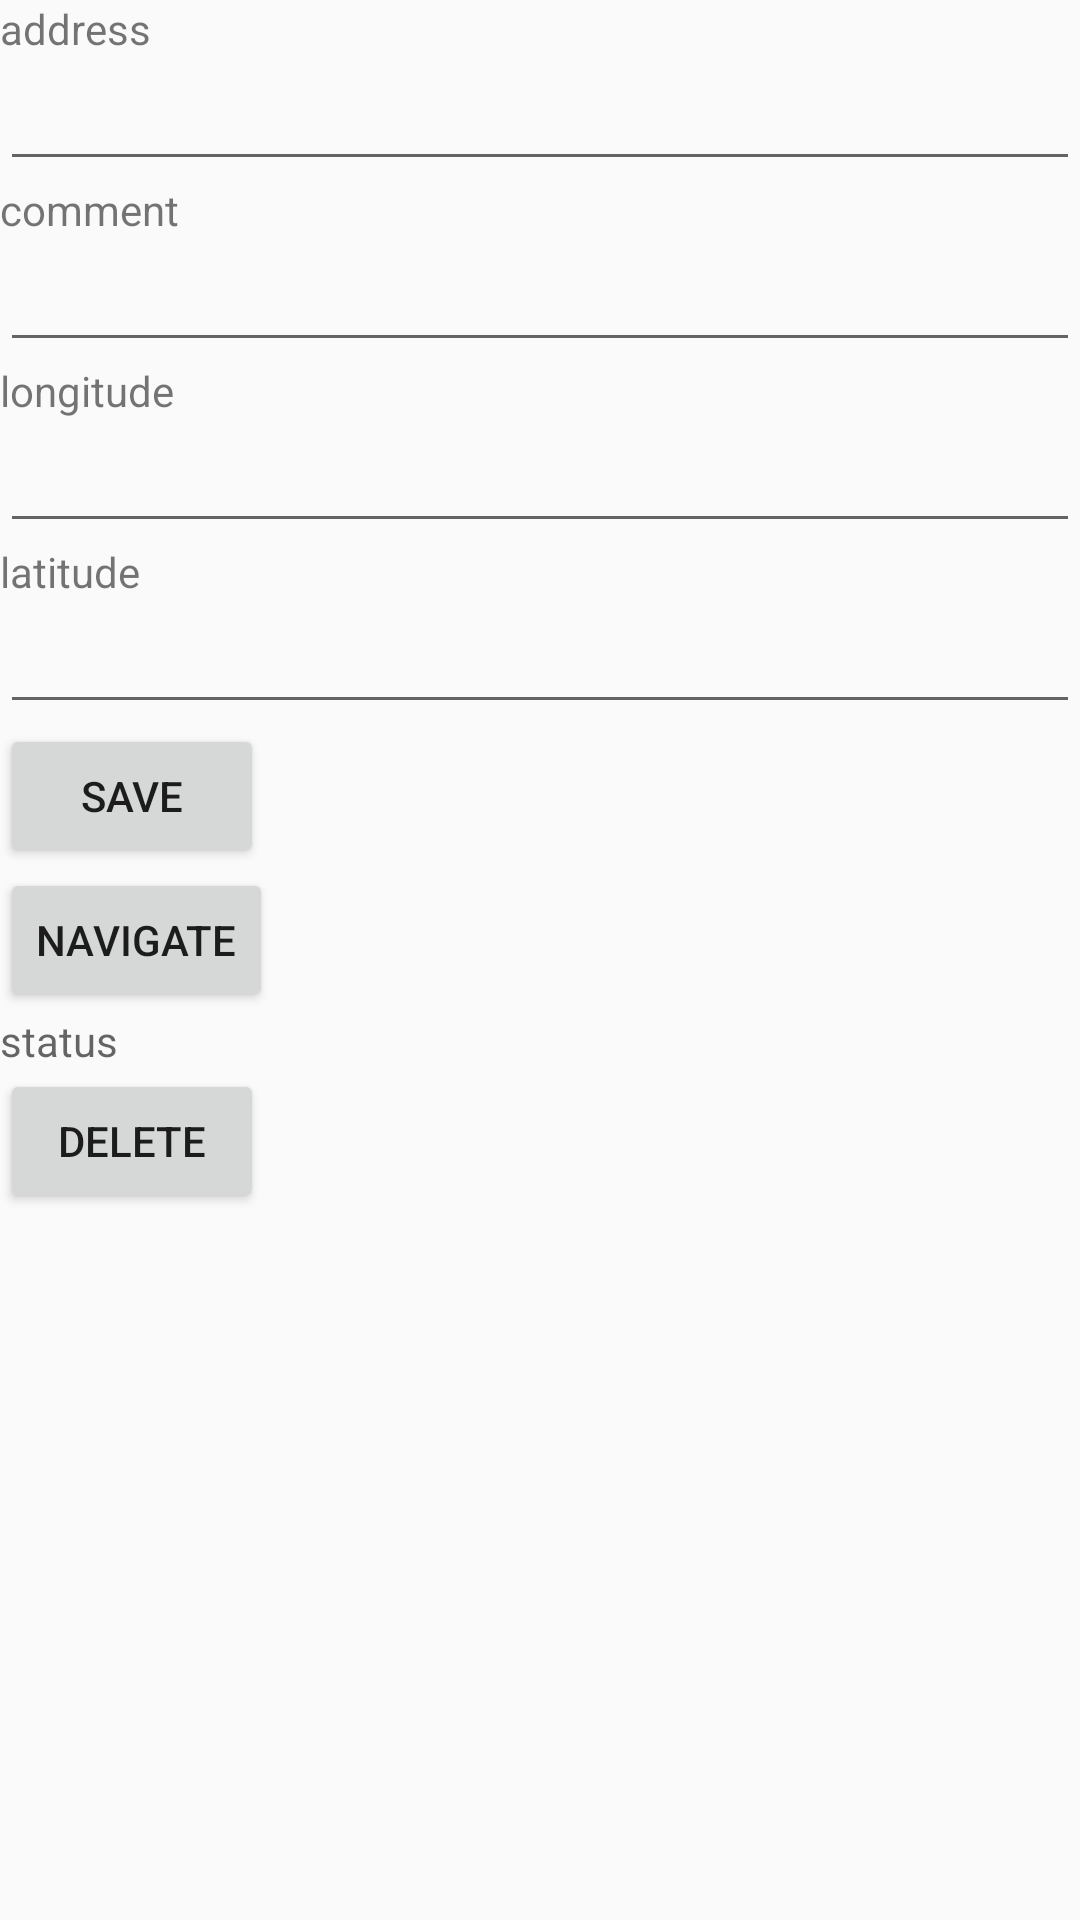

Android layout source for this screen:
<!-- AndroidManifest.xml: application theme AppTheme -->
<!-- res/layout/edit.xml -->
<?xml version="1.0" encoding="utf-8"?>
<LinearLayout xmlns:android="http://schemas.android.com/apk/res/android"
	android:orientation="vertical"
	android:layout_width="fill_parent"
	android:layout_height="fill_parent" >
	<TextView android:layout_width="wrap_content" android:layout_height="wrap_content"
		android:text="address"/>
	<EditText android:id="@+id/addr_edit"
		android:layout_height="wrap_content"
		android:layout_width="fill_parent"
		android:hint=""/>

	<TextView android:layout_width="wrap_content" android:layout_height="wrap_content"
		android:text="comment"/>
	<EditText android:id="@+id/msg_edit"
		android:layout_height="wrap_content"
		android:layout_width="fill_parent"
		android:hint=""/>

	<TextView android:layout_width="wrap_content" android:layout_height="wrap_content"
		android:text="longitude"/>
	<EditText android:id="@+id/lon_edit"
		android:layout_height="wrap_content"
		android:layout_width="fill_parent"
		android:hint=""/>

	<TextView android:layout_width="wrap_content" android:layout_height="wrap_content"
		android:text="latitude"/>
	<EditText android:id="@+id/lat_edit"
		android:layout_height="wrap_content"
		android:layout_width="fill_parent"
		android:hint=""/>

	<Button android:id ="@+id/save"
		android:layout_width="wrap_content"
		android:layout_height="wrap_content"
		android:text="Save"/>
	<Button android:id ="@+id/drive"
		android:layout_width="wrap_content"
		android:layout_height="wrap_content"
		android:text="Navigate"/>
	<TextView android:id="@+id/result"
		android:layout_height="wrap_content"
		android:layout_width="fill_parent"
		android:hint="status"/>
	<Button android:id ="@+id/delete"
		android:layout_width="wrap_content"
		android:layout_height="wrap_content"
		android:text="delete"/>
</LinearLayout>
<!-- resources referenced by this layout -->
<resources>
  <style name="AppTheme" parent="Theme.AppCompat.Light.DarkActionBar">
  	</style>
</resources>
